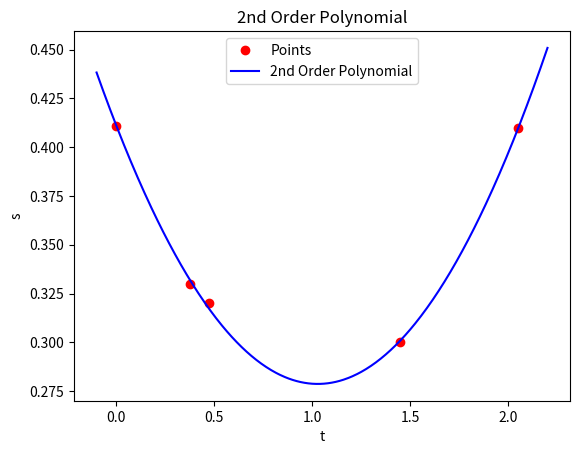
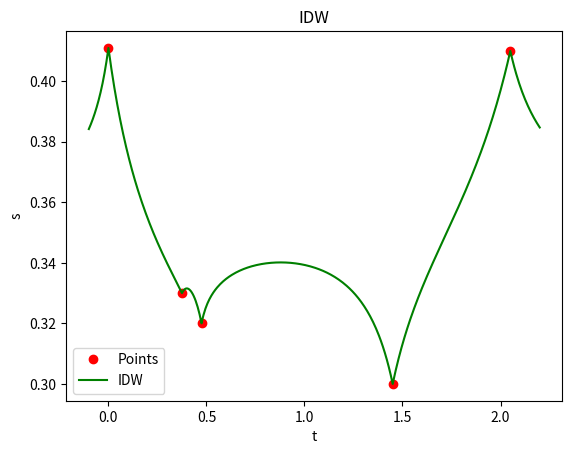
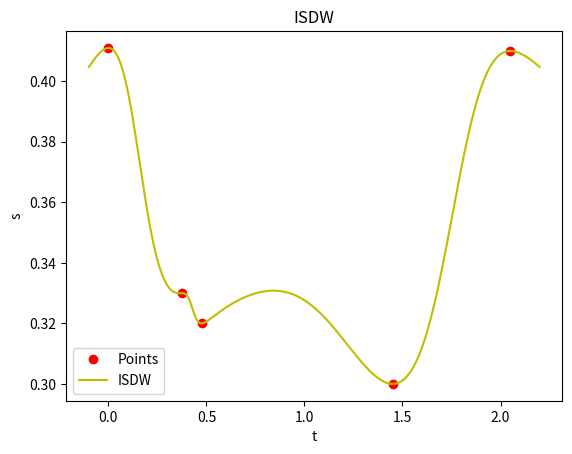
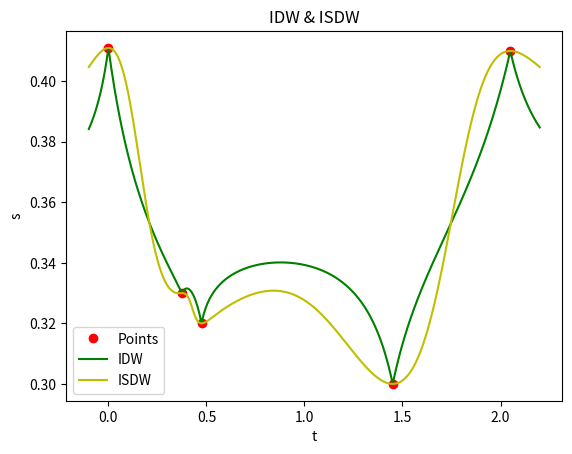
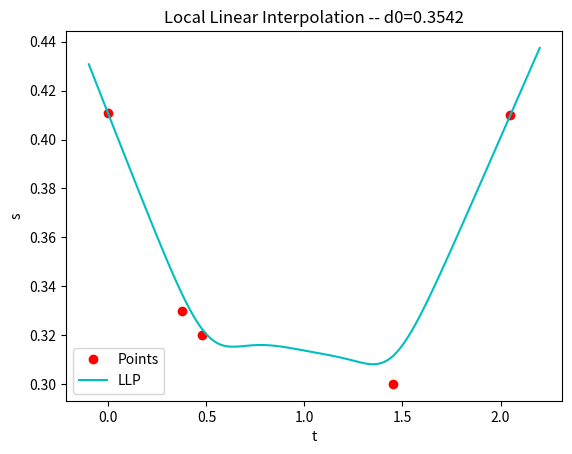
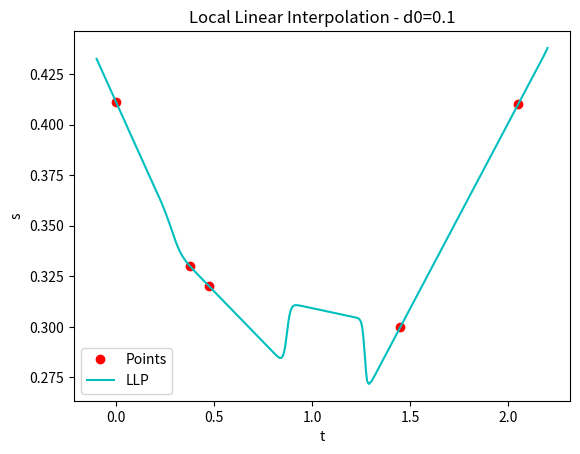
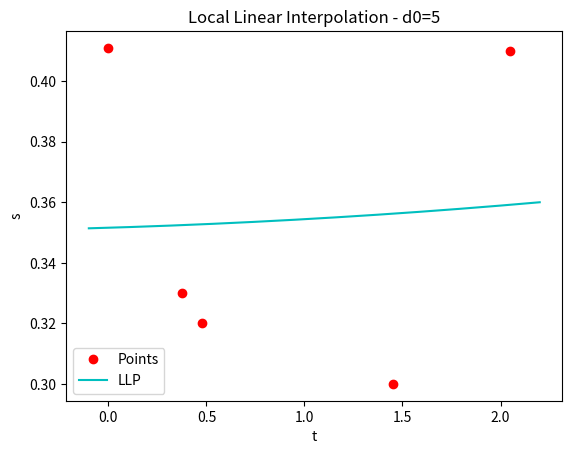

The script that saved these images, in order:
import numpy as np
import matplotlib.pyplot as plt

if __name__ == "__main__":
    t = [0.000, 0.375, 0.475, 1.450, 2.050]
    s = [0.411, 0.330, 0.320, 0.300, 0.410]
    t0 = 0.621
    star = '*' * 15

    # ********* Q1 *********
    print('\n', '*' * 12, 'Q1', '*' * 12)
    start = -0.1
    stop = 2.2
    steps = 0.005
    tt = [np.round(step, 3) for step in np.arange(start, stop, steps)]
    print(f"t_min: {start}, dt: {steps}, t_max:{stop}")

    # ********* Q2 *********
    print('\n', '*' * 12, 'Q2', '*' * 12)
    a_mat = np.empty((0, 3))
    for i in t:
        a_mat = np.append(a_mat, np.array([[1, i, i ** 2]]), axis=0)
    x_cap = np.linalg.inv(np.transpose(a_mat).dot(a_mat)).dot(np.transpose(a_mat).dot(s))
    x_cap = np.round(x_cap, 6)
    print(f"x_cap: {x_cap}")
    ss_second_poly = [np.round(np.array([1, t, t ** 2]).dot(x_cap), 6) for t in tt]
    print('Plot 1')
    plt.gcf().number
    plt.figure(1)
    plt.plot(t, s, 'ro', tt, ss_second_poly, 'b-')
    plt.legend(['Points', '2nd Order Polynomial'], loc='best')
    plt.title('2nd Order Polynomial')
    plt.xlabel('t')
    plt.ylabel('s')

    # ********* Q3 *********
    print('\n', '*' * 12, 'Q3', '*' * 12)
    s0_second_poly = np.round(np.array([1, t0, t0 ** 2]).dot(x_cap), 6)
    print(f"s0 second order polynomial: {s0_second_poly}")

    # ********* Q4 *********
    print('\n', '*' * 12, 'Q4', '*' * 12)
    v = a_mat.dot(x_cap) - np.array(s)
    u = 3
    n = len(s)
    rms = np.sqrt((np.transpose(v).dot(v)) / (n - u))
    rms = np.round(rms, 6)
    print(f"rmse: {rms}")

    # ********* Q5 *********
    print('\n', '*' * 12, 'Q5', '*' * 12)
    di = np.empty((0, 1))
    for i in range(len(t)):
        di = np.append(di, 1 / (0.000001 + abs(t0 - t[i])))
    s0_idw = di.dot(s) / sum(di)
    s0_idw = np.round(s0_idw, 6)
    print(f"s0_idw: {s0_idw}")

    di = np.empty((0, 1))
    ss_idw = np.empty((0, 1))
    for ti in tt:
        for i in range(len(t)):
            di = np.append(di, 1 / (0.000001 + abs(ti - t[i])))
        ss_idw = np.append(ss_idw, np.round(di.dot(s) / sum(di), 6))
        di = np.empty((0, 1))
    print('Plot 2')
    plt.figure(2)
    plt.plot(t, s, 'ro', tt, ss_idw, 'g-')
    plt.legend(['Points', 'IDW'], loc='best')
    plt.title('IDW')
    plt.xlabel('t')
    plt.ylabel('s')

    # ********* Q6 *********
    print('\n', '*' * 12, 'Q6', '*' * 12)
    di = np.empty((0, 1))
    for i in range(len(t)):
        di = np.append(di, 1 / (0.000001 + abs(t0 - t[i])) ** 2)
    s0_isdw = di.dot(s) / sum(di)
    s0_isdw = np.round(s0_isdw, 6)
    print(f"s0_isdw: {s0_isdw}")

    di = np.empty((0, 1))
    ss_isdw = np.empty((0, 1))
    for ti in tt:
        for i in range(len(t)):
            di = np.append(di, 1 / (0.000001 + abs(ti - t[i])) ** 2)
        ss_isdw = np.append(ss_isdw, np.round(di.dot(s) / sum(di), 6))
        di = np.empty((0, 1))
    print('Plot 3')
    plt.figure(3)
    plt.plot(t, s, 'ro', tt, ss_isdw, 'y-')

    plt.legend(['Points', 'ISDW'], loc='best')
    plt.title('ISDW')
    plt.xlabel('t')
    plt.ylabel('s')

    print('Plot 4')
    plt.figure(4)
    plt.plot(t, s, 'ro', tt, ss_idw, 'g-', tt, ss_isdw, 'y-')
    plt.legend(['Points', 'IDW', 'ISDW'], loc='best')
    plt.title('IDW & ISDW')
    plt.xlabel('t')
    plt.ylabel('s')

    # ********* Q7 *********
    print('\n', '*' * 12, 'Q7', '*' * 12)
    d0 = np.round(np.mean(s), 6)
    print(f"d0: {d0}")
    a_mat = np.empty((0, 2))
    for ti in t:
        a_mat = np.append(a_mat, np.array([[1, ti]]), axis=0)
    ss_ll = np.empty((0, 1))
    for ti in tt:
        p = np.zeros([5, 5])
        for i in range(len(t)):
            d = np.abs(ti - t[i])
            p[i][i] = np.exp(-((d ** 2) / (2 * (d0 ** 2))))
        x_cap = np.linalg.inv(np.transpose(a_mat).dot(p).dot(a_mat)).dot(np.transpose(a_mat).dot(p).dot(s))
        a0_mat = np.empty((0, 2))
        a0_mat = np.append(a0_mat, np.array([[1, ti]]), axis=0)
        ss_ll = np.append(ss_ll, a0_mat.dot(x_cap))
    print('Plot 5')
    plt.figure(5)
    plt.plot(t, s, 'ro', tt, ss_ll, 'c-')
    plt.legend(['Points', 'LLP'], loc='best')
    plt.title('Local Linear Interpolation -- d0=0.3542')
    plt.xlabel('t')
    plt.ylabel('s')

    d0 = 0.1
    ss_ll_small = np.empty((0, 1))
    for ti in tt:
        p = np.zeros([5, 5])
        for i in range(len(t)):
            d = np.abs(ti - t[i])
            p[i][i] = np.exp(-((d ** 2) / (2 * (d0 ** 2))))
        x_cap = np.linalg.inv(np.transpose(a_mat).dot(p).dot(a_mat)).dot(np.transpose(a_mat).dot(p).dot(s))
        a0_mat = np.empty((0, 2))
        a0_mat = np.append(a0_mat, np.array([[1, ti]]), axis=0)
        ss_ll_small = np.append(ss_ll_small, a0_mat.dot(x_cap))
    print('Plot 6')
    plt.figure(6)
    plt.plot(t, s, 'ro', tt, ss_ll_small, 'c-')
    plt.legend(['Points', 'LLP'], loc='best')
    plt.title('Local Linear Interpolation - d0=0.1')
    plt.xlabel('t')
    plt.ylabel('s')

    d0 = 6
    ss_ll_big = np.empty((0, 1))
    for ti in tt:
        p = np.zeros([5, 5])
        for i in range(len(t)):
            d = np.abs(ti - t[i])
            p[i][i] = np.exp(-((d ** 2) / (2 * (d0 ** 2))))
        x_cap = np.linalg.inv(np.transpose(a_mat).dot(p).dot(a_mat)).dot(np.transpose(a_mat).dot(p).dot(s))
        a0_mat = np.empty((0, 2))
        a0_mat = np.append(a0_mat, np.array([[1, ti]]), axis=0)
        ss_ll_big = np.append(ss_ll_big, a0_mat.dot(x_cap))
    print('Plot 7')
    plt.figure(7)
    plt.plot(t, s, 'ro', tt, ss_ll_big, 'c-')
    plt.legend(['Points', 'LLP'], loc='best')
    plt.title('Local Linear Interpolation - d0=5')
    plt.xlabel('t')
    plt.ylabel('s')

    # ********* Q8 *********
    print('\n', '*' * 12, 'Q8', '*' * 12)
    nearest_num_t0 = np.abs(np.array(tt) - t0)
    t0_index = np.where(nearest_num_t0 == np.min(nearest_num_t0))
    s0_ll = np.round(ss_ll[t0_index][0], 6)
    print(f"s0_ll: {s0_ll}")

    plt.show()
